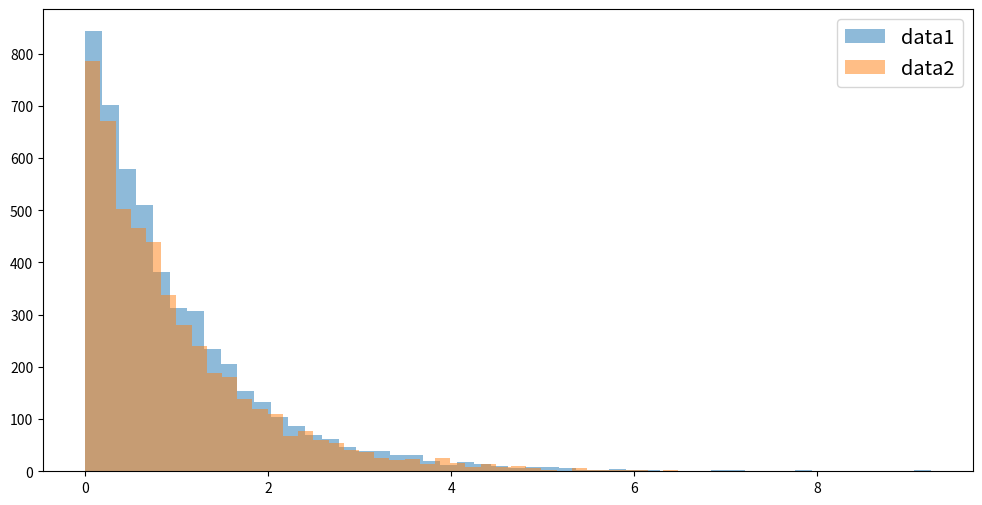

This figure's Python source: (Note: this script raises an exception after producing the figure.)
import numpy as np
np.random.seed(1)
def random_exp(theta = 1):
    U = np.random.uniform()
    X = -theta * np.log(U)
    return(X)

Exp = [random_exp() for i in range(5000)]

Exp1 = np.random.exponential(scale = 1, size = 5000) #numpy function to generate exponential random numbers

import matplotlib.pyplot as plt
plt.figure(figsize=(12,6))
plt.hist(Exp, alpha=0.5, label="data1", bins=50)
plt.hist(Exp1, alpha=0.5, label="data2", bins=50)
plt.legend(fontsize = 'x-large')
plt.show()

# Create the Q-Q plot for the two datasets
import statsmodels.api as sm
from statsmodels.graphics.gofplots import qqplot_2samples
qqplot_2samples(np.array(Exp), np.array(Exp1), xlabel="data1", ylabel="data2", line ='45')
plt.show()

def exp_F(x, theta=1):
    return 1 - np.exp(-x / theta)

def exp_f(x, theta=1):
    return (1/theta) * np.exp(-x / theta)

def inv_function(u, F, f, init, theta, eps = 10**(-7), maxit = 100):
    old_value = init
    for i in range(maxit):
        try:
            new_value = old_value - (F(old_value, theta) - u) / f(old_value, theta)
        except ZeroDivisionError:
            print("Zero division")
            return None
        if abs(new_value-old_value) < eps:
            return new_value
        old_value = new_value
    print("Fail to converge")

def random_exp2(theta = 1):
    U = np.random.uniform()
    return (inv_function(U, exp_F, exp_f, 0, theta))

Exp2 = [random_exp2() for i in range(5000)]

plt.figure(figsize=(12,6))
plt.hist(Exp, alpha=0.5, label="data1")
plt.hist(Exp2, alpha=0.5, label="data2")
plt.legend(fontsize = 'x-large')

def random_gamma(alpha=1, theta=1):
    exp = [random_exp(theta) for i in range(alpha)]
    return sum(exp)

gamma1 = [random_gamma(2, 3) for i in range(5000)]
gamma2 = np.random.gamma(2, 3, size = 5000)
plt.figure(figsize=(12,6))
plt.hist(gamma1, alpha=0.5, label="data1", bins = 10)
plt.hist(gamma2, alpha=0.5, label="data2", bins = 10)
plt.legend(fontsize = 'x-large')

def random_Laplace():
    T = random_exp()
    U = np.random.uniform()
    return (T**(U>0.5) * (-T)**(U<=0.5))

def random_Laplace():
    T = random_exp()
    U = np.random.uniform()
    if U > 0.5:
        return T
    else:
        return -T

def discrete_random(X, P):
    index = 0
    U = np.random.uniform()
    p_i = P[index]
    while U > p_i:
        U = U-p_i
        index += 1
        p_i = P[index]
    return X[index]

def birthday_random():
    pass

plt.figure(figsize=(10,5))
plt.plot([-1, 0, 1], [0, 1, 0], label = "f(x)")
plt.plot([-1, 0, 1], [1, 1, 1], color = 'r', label = "cg(x)")
plt.plot([-1, -1], [1, 0], color = 'r', linestyle = '--')
plt.plot([1, 1], [0, 1], color = 'r', linestyle = '--')
plt.plot([-1, 1], [0.5, 0.5], color = 'k', linestyle = '--', label = 'g(x)')
plt.legend(fontsize = 'x-large')

def random_triangle(c = 2):
    while True:
        U = np.random.uniform()
        # X = np.random.uniform(-1, 1)
        V = np.random.uniform()
        X = 2 * (V - 0.5)
        if U * c * 0.5 <= (1 - abs(X)):
            return X

triangle = [random_triangle() for i in range(5000)]
plt.figure(figsize=(8,6))
plt.plot([-1, 0, 1], [0, 1, 0], label = "f(x)")
plt.hist(triangle, label="generated data", bins = 10, density=True)
plt.legend(fontsize = 'x-large')

def random_triangle2(c = 2):
    itr = 0
    while True:
        U = np.random.uniform()
        X = np.random.uniform(-1, 1)
        if U * c * 0.5 <= (1 - abs(X)):
            return X, itr
        itr += 1

triangle2 = [random_triangle2()[1] for i in range(1000)] # c = 2
triangle10 = [random_triangle2(c = 10)[1] for i in range(1000)] # c = 10

print("Average number of iterations until accept when c = 2 is {}".format(sum(triangle2)/len(triangle2)))
print("Average number of iterations until accept when c = 10 is {}".format(sum(triangle10)/len(triangle10)))

x = np.linspace(-3, 3, 1000)
y_norm = np.exp(-x**2/2) / np.sqrt(2 * np.pi)
y_laplace = np.exp(-abs(x)) / 2
plt.figure(figsize=(12, 6))
plt.plot(x, y_norm, alpha=0.5, label="normal distribution")
plt.plot(x, y_laplace, alpha=0.5, label="Laplace distribution")
plt.plot(x, np.sqrt(2 * np.e / np.pi) * y_laplace, alpha=0.5, label="cg(x)")
plt.legend()

def random_normal(mu=0, sigma=1):
    while True:
        U = np.random.uniform()
        X = random_Laplace()
        if U * ((1/((2*np.pi)**0.5)) * np.exp(0.5 - abs(X))) <= ((1/((2*np.pi)**0.5)) * np.exp(-X**2 / 2)):
            return sigma * X + mu

norm1 = [random_normal() for i in range(5000)]
norm2 = np.random.normal(size = 5000)
plt.figure(figsize=(12, 6))
plt.hist(norm1, alpha=0.5, label="data1", bins=10)
plt.hist(norm2, alpha=0.5, label="data2", bins=10)
plt.legend()